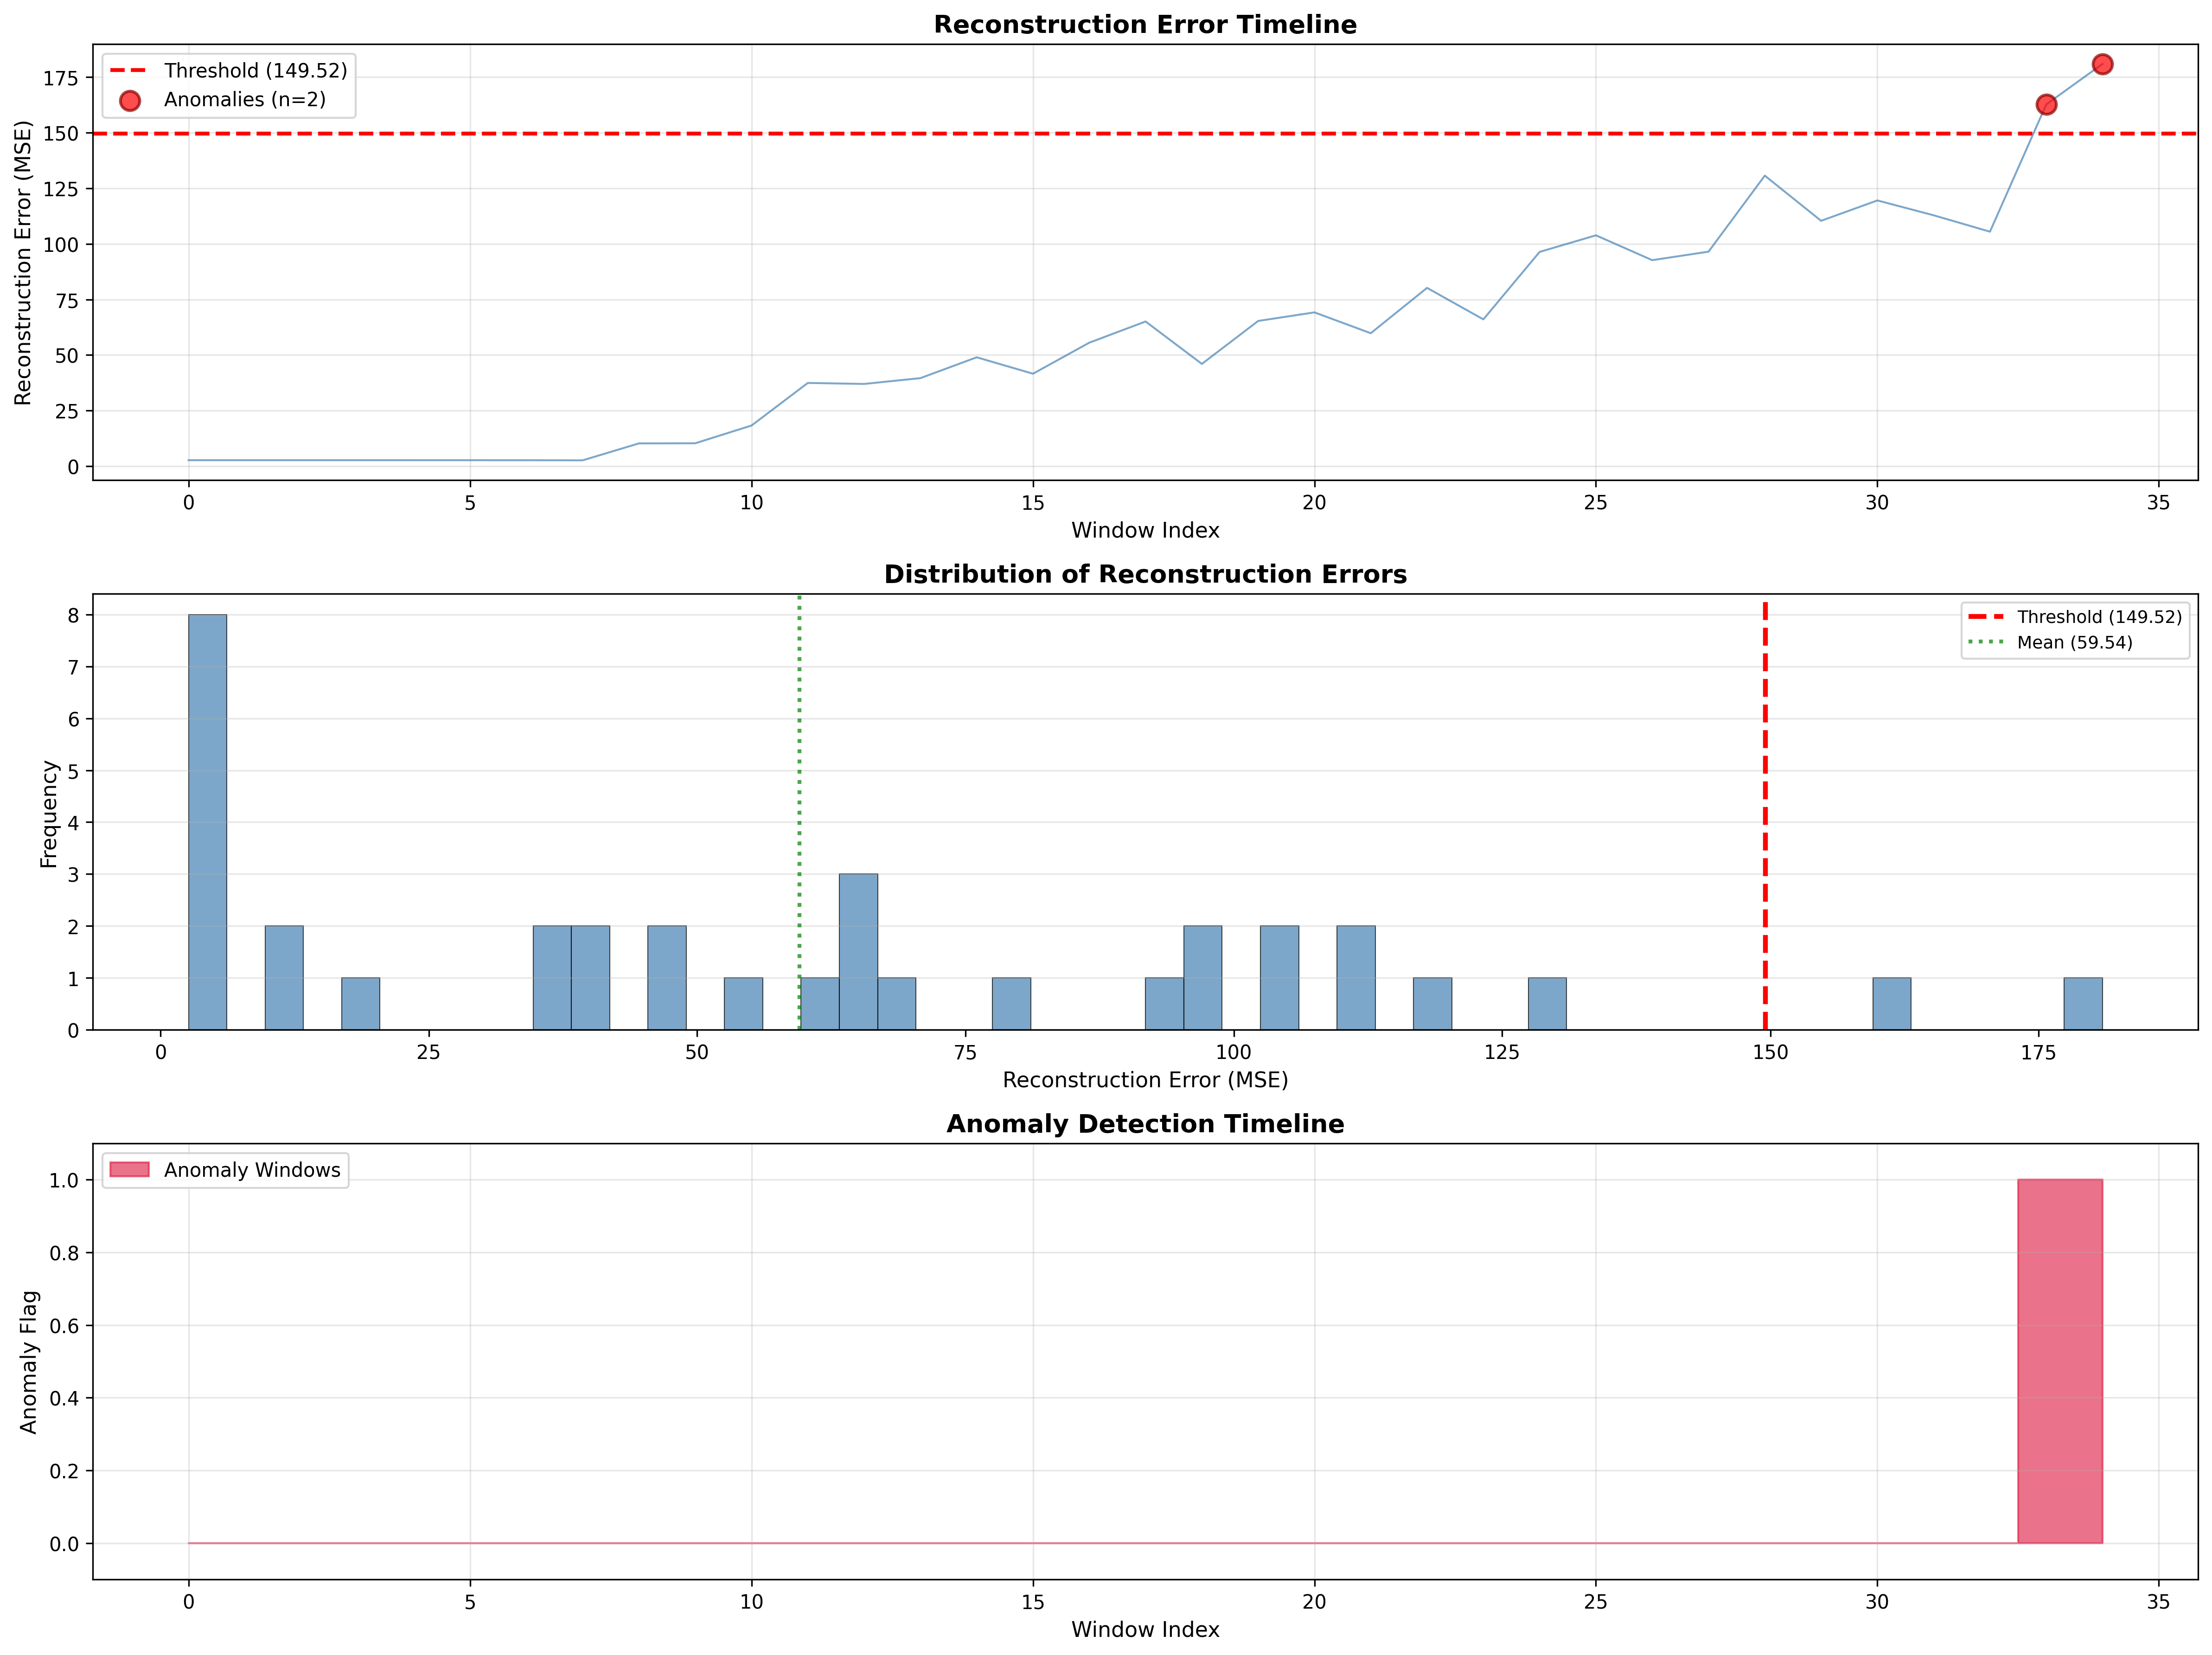

The file beside this chart, header and first rows:
window_idx, reconstruction_error, is_anomaly, threshold, error_zscore
0, 2.681, False, 149.5, -1.189
1, 2.681, False, 149.5, -1.189
2, 2.68, False, 149.5, -1.189
3, 2.68, False, 149.5, -1.189
4, 2.679, False, 149.5, -1.189
5, 2.677, False, 149.5, -1.189
6, 2.675, False, 149.5, -1.189
7, 2.621, False, 149.5, -1.191
8, 10.24, False, 149.5, -0.9733
9, 10.3, False, 149.5, -0.9716
10, 18.28, False, 149.5, -0.744
11, 37.43, False, 149.5, -0.1976
12, 36.99, False, 149.5, -0.2103
13, 39.6, False, 149.5, -0.1358
14, 48.97, False, 149.5, 0.1315
15, 41.58, False, 149.5, -0.07914
16, 55.54, False, 149.5, 0.319
17, 65.08, False, 149.5, 0.591
18, 45.99, False, 149.5, 0.04659
19, 65.31, False, 149.5, 0.5979
20, 69.17, False, 149.5, 0.7079
21, 59.8, False, 149.5, 0.4405
22, 80.19, False, 149.5, 1.022
23, 66.03, False, 149.5, 0.6182
24, 96.38, False, 149.5, 1.484
25, 103.8, False, 149.5, 1.697
26, 92.66, False, 149.5, 1.378
27, 96.48, False, 149.5, 1.487
28, 130.7, False, 149.5, 2.463
29, 110.4, False, 149.5, 1.883
30, 119.5, False, 149.5, 2.144
31, 112.8, False, 149.5, 1.954
32, 105.5, False, 149.5, 1.743
33, 162.7, True, 149.5, 3.376
34, 180.9, True, 149.5, 3.896
